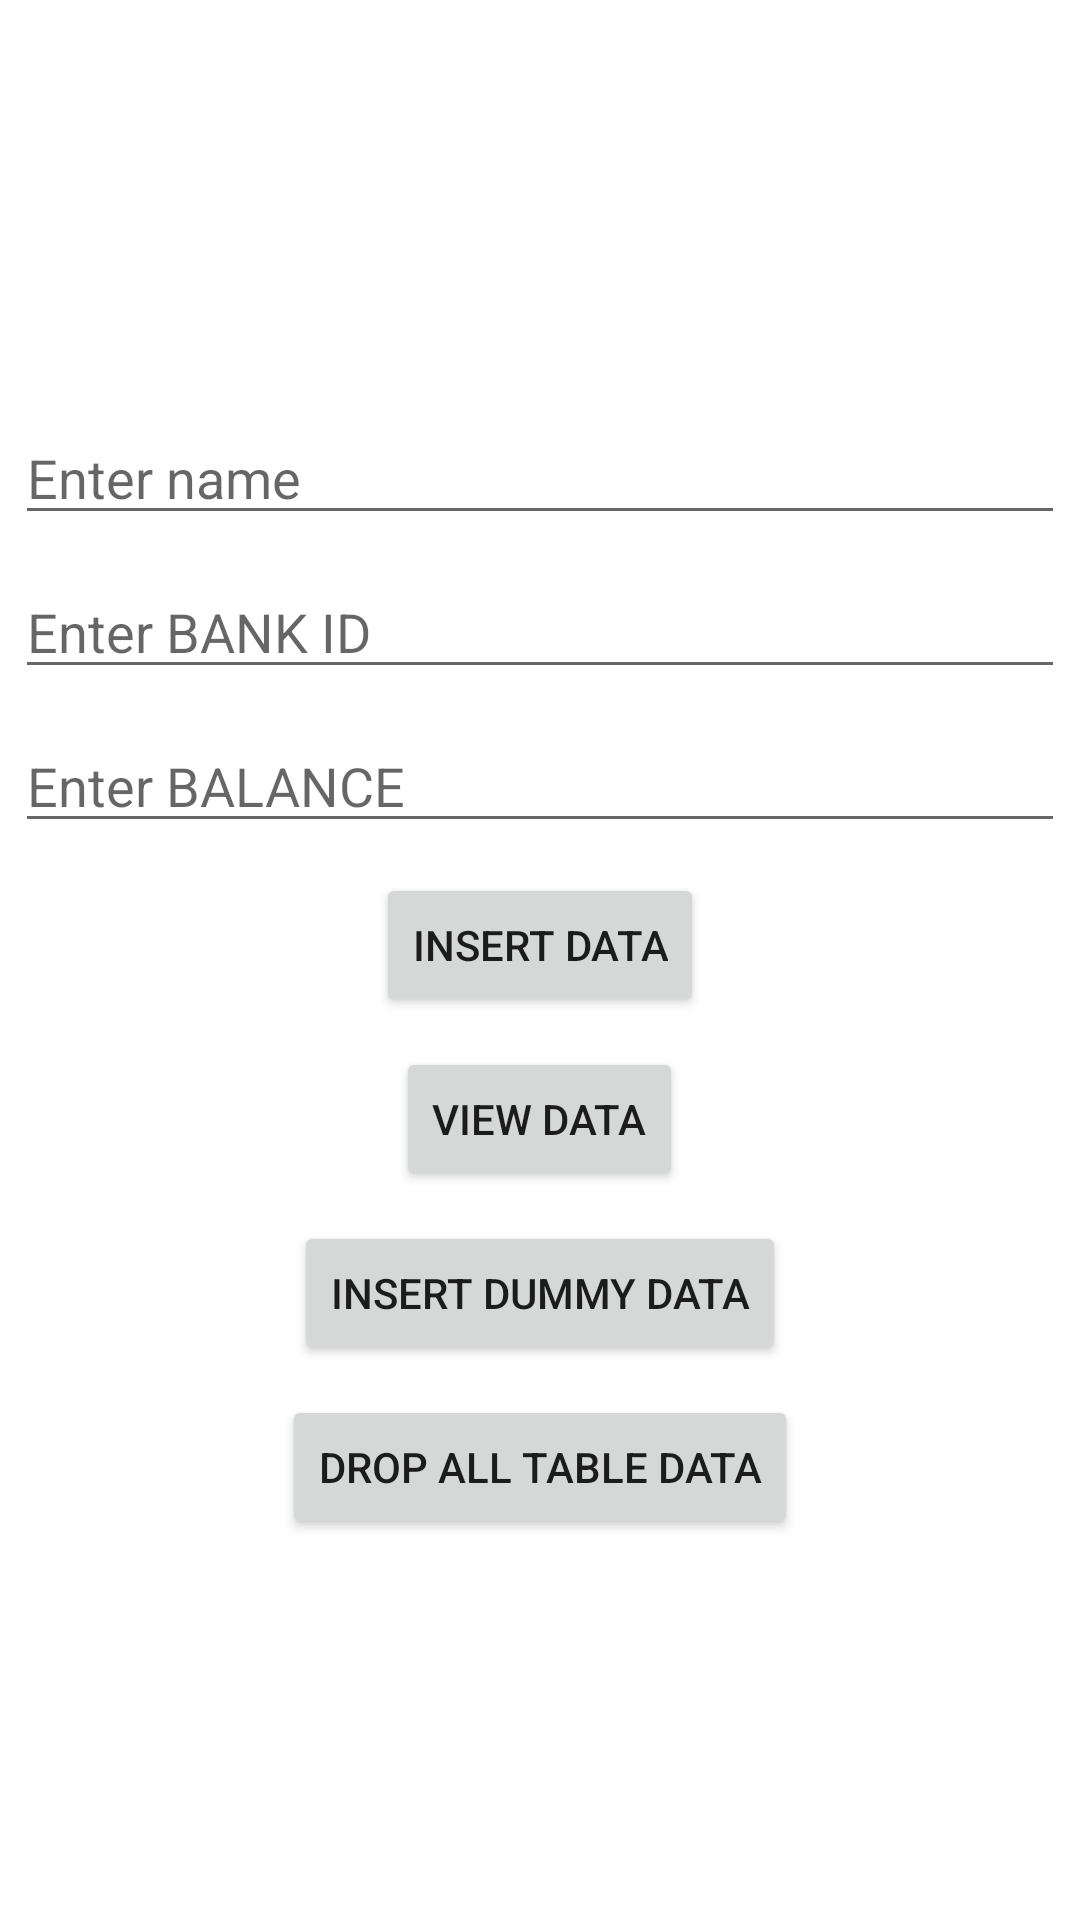

The Android layout XML behind this screen, and the referenced resources:
<!-- AndroidManifest.xml: application theme Theme.SparksBankX -->
<!-- res/layout/activity_sqlite_test.xml -->
<?xml version="1.0" encoding="utf-8"?>

<RelativeLayout
    xmlns:android="http://schemas.android.com/apk/res/android"
    xmlns:tools="http://schemas.android.com/tools"
    xmlns:app="http://schemas.android.com/apk/res-auto"
    android:layout_width="match_parent"
    android:layout_height="match_parent"
    tools:context=".sqlite_test">
  <LinearLayout
      android:layout_width="wrap_content"
      android:layout_height="wrap_content"
      android:orientation="vertical"
      android:layout_centerHorizontal="true"
      android:layout_centerVertical="true">
    <EditText
        android:layout_marginTop="10dp"
        android:id="@+id/nameTF"
        android:hint="Enter name"
        android:layout_width="350dp"
        android:layout_height="wrap_content"/>
    <EditText
        android:layout_marginTop="10dp"
        android:layout_below="@id/nameTF"
        android:id="@+id/bankidTF"
        android:hint="Enter BANK ID"
        android:layout_width="350dp"
        android:layout_height="wrap_content"/>

    <EditText
        android:layout_marginTop="10dp"
        android:layout_below="@id/bankidTF"
        android:id="@+id/balanceTF"
        android:hint="Enter BALANCE"
        android:layout_width="350dp"
        android:layout_height="wrap_content"/>

    <androidx.appcompat.widget.AppCompatButton
        android:layout_below="@+id/balanceTF"
        android:id="@+id/insertButton"
        android:layout_marginTop="10dp"
        android:layout_width="wrap_content"
        android:layout_height="wrap_content"
        android:text="Insert Data"
        android:layout_gravity="center"/>
    <androidx.appcompat.widget.AppCompatButton
        android:layout_below="@+id/insertButton"
        android:id="@+id/viewButton"
        android:layout_marginTop="10dp"
        android:layout_width="wrap_content"
        android:layout_height="wrap_content"
        android:text="View Data"
        android:layout_gravity="center"/>
    <androidx.appcompat.widget.AppCompatButton
        android:layout_below="@+id/viewButton"
        android:id="@+id/dummyButton"
        android:layout_marginTop="10dp"
        android:layout_width="wrap_content"
        android:layout_height="wrap_content"
        android:text="Insert Dummy Data"
        android:layout_gravity="center"/>
    <androidx.appcompat.widget.AppCompatButton
        android:layout_below="@+id/dummyButton"
        android:id="@+id/dropButton"
        android:layout_marginTop="10dp"
        android:layout_width="wrap_content"
        android:layout_height="wrap_content"
        android:text="Drop all Table Data"
        android:layout_gravity="center"/>



  </LinearLayout>




</RelativeLayout>
<!-- resources referenced by this layout -->
<resources>
  <style name="Theme.SparksBankX" parent="Theme.MaterialComponents.DayNight.NoActionBar">
          
          <item name="colorPrimary">@color/purple_500</item>
          <item name="colorPrimaryVariant">@color/purple_700</item>
          <item name="colorOnPrimary">@color/white</item>
          
          <item name="colorSecondary">@color/teal_200</item>
          <item name="colorSecondaryVariant">@color/teal_700</item>
          <item name="colorOnSecondary">@color/black</item>
          
          <item name="android:statusBarColor" tools:targetApi="l">?attr/colorPrimaryVariant</item>
          
      </style>
  <color name="purple_500">#FF6200EE</color>
  <color name="purple_700">#FF3700B3</color>
  <color name="white">#FFFFFFFF</color>
  <color name="teal_200">#FF03DAC5</color>
  <color name="teal_700">#FF018786</color>
  <color name="black">#FF000000</color>
</resources>
